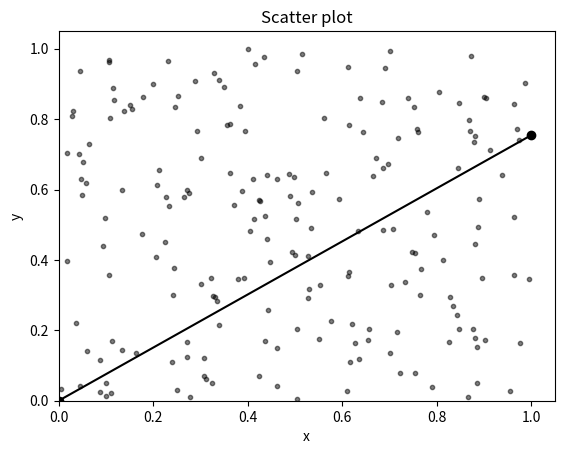

The script that saved this image:
import matplotlib.pyplot as plt
import numpy as np
import matplotlib.lines as mlines

points = [(0.4, 1),(0.2, 0.9)]

def F(w):
    return sum((w* x - y)**2 for x, y in points)

def dF(w):
    return sum(2*(w* x - y) * x for x, y in points)
w = 0
eta = 0.01
N = 200
x = np.random.rand(N)
y = np.random.rand(N)
for t in range(N):
    points.append((x[t],y[t]))
print(points)
for t in range(1000):
    value = F(w)
    gradient = dF(w)
    w = w - eta * gradient
    print ("iteration {}: w= {} F(w) = {}".format(t, w, value))


# Plot
colors = (0,0,0)
area = np.pi*3
for t in range(N):
    plt.scatter(points[t][0], points[t][1], s=area, c=np.array([colors]), alpha=0.5)
    
p2y = w* 1
ax = plt.gca()
plt.plot([0,1],[0, p2y],color='k',marker='o')
plt.title('Scatter plot')
plt.xlabel('x')
plt.ylabel('y')
ax.set_ylim(ymin=0)
ax.set_xlim(xmin=0)
plt.show()
